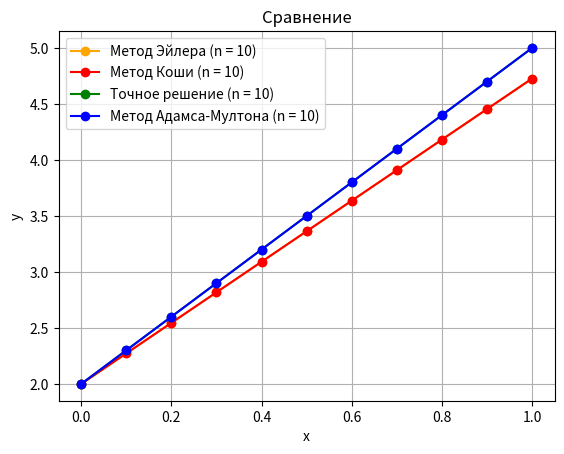

The matplotlib source for this figure:
import matplotlib.pyplot as painter


def real_function(x):
    return 3 * x + 2


def f(xi, yi):
    return (yi + 1)/(xi + 1)


def Euler(xi, n):
    h = 1 / n
    results = [2]
    for x in xi:
        if x == 0:
            continue
        y = results[-1]
        results.append(y + h * f(x, y))
    return results


def Cauchy(xi, n):
    h = 1 / n
    results = [2]
    for x in xi:
        if x == 0:
            continue
        y = results[-1]
        y1 = y + h / 2 * f(x, y)
        results.append(y + h * f(x + h/2, y1))
    return results


def Adams(xi, n):
    h = 1 / n
    results = [2, 2 + h * f(0, 2) + h ** 3 / 3]
    for i in range(2, len(xi)):
        y = results[-1]
        y1 = results[-2]
        results.append((12*(xi[i]+1)) / (12*(xi[i]+1) - 5*h) * (y + 2*h/3 * f(xi[i-1], y) -
                                                                h/12*f(xi[i-2], y1) + 5*h/(12*(xi[i]+1))))
    return results


def list_of_xi(n):
    xi = [0]
    h = 1 / n
    for i in range(n):
        xi.append(xi[-1] + h)
    return xi


if __name__ == '__main__':
    xi1 = list_of_xi(10)
    xi2 = list_of_xi(20)
    xi3 = list_of_xi(30)

    painter.plot(xi1, Euler(xi1, 10), color='orange',
                 label='Метод Эйлера (n = 10)', marker='o')
    """
    painter.plot(xi2, Euler(xi2, 20), color='green',
                 label='Метод Эйлера (n = 20)', marker='o')
    
    painter.plot(xi3, Euler(xi3, 30), color='red',
                 label='Метод Эйлера (n = 30)', marker='o')
    """
    painter.plot(xi1, Cauchy(xi1, 10), color='red',
                 label='Метод Коши (n = 10)', marker='o')
    """
    painter.plot(xi2, Cauchy(xi2, 20), color='orange',
                 label='Метод Коши (n = 20)', marker='o')
    
    painter.plot(xi3, Cauchy(xi3, 30), color='pink',
                 label='Метод Коши (n = 30)', marker='o')
    """
    painter.plot(xi1, [real_function(x) for x in xi1], color='green',
                 label='Точное решение (n = 10)', marker='o')
    """
    painter.plot(xi2, [real_function(x) for x in xi2], color='blue',
                 label='Точное решение (n = 20)', marker='o')
    """
    painter.plot(xi1, Adams(xi1, 10), color='blue',
                 label='Метод Адамса-Мултона (n = 10)', marker='o')
    """
    painter.plot(xi2, Adams(xi2, 20), color='black',
                 label='Метод Адамса-Мултона (n = 20)', marker='o')

    painter.plot(xi3, Adams(xi3, 30), color='blue',
                 label='Метод Адамса-Мултона (n = 30)', marker='o')

    painter.plot(xi3, [real_function(x) for x in xi3], color='purple',
                 label='Точное решение (n = 30)', marker='o')
    """
    painter.xlabel('x')
    painter.ylabel('y')

    # painter.title('Метод Эйлера')
    # painter.title('Метод Коши')
    # painter.title('Метод Адамса-Мултона')
    painter.title('Сравнение')
    # painter.title('Точное решение')

    painter.grid(True)
    painter.legend()
    painter.show()
